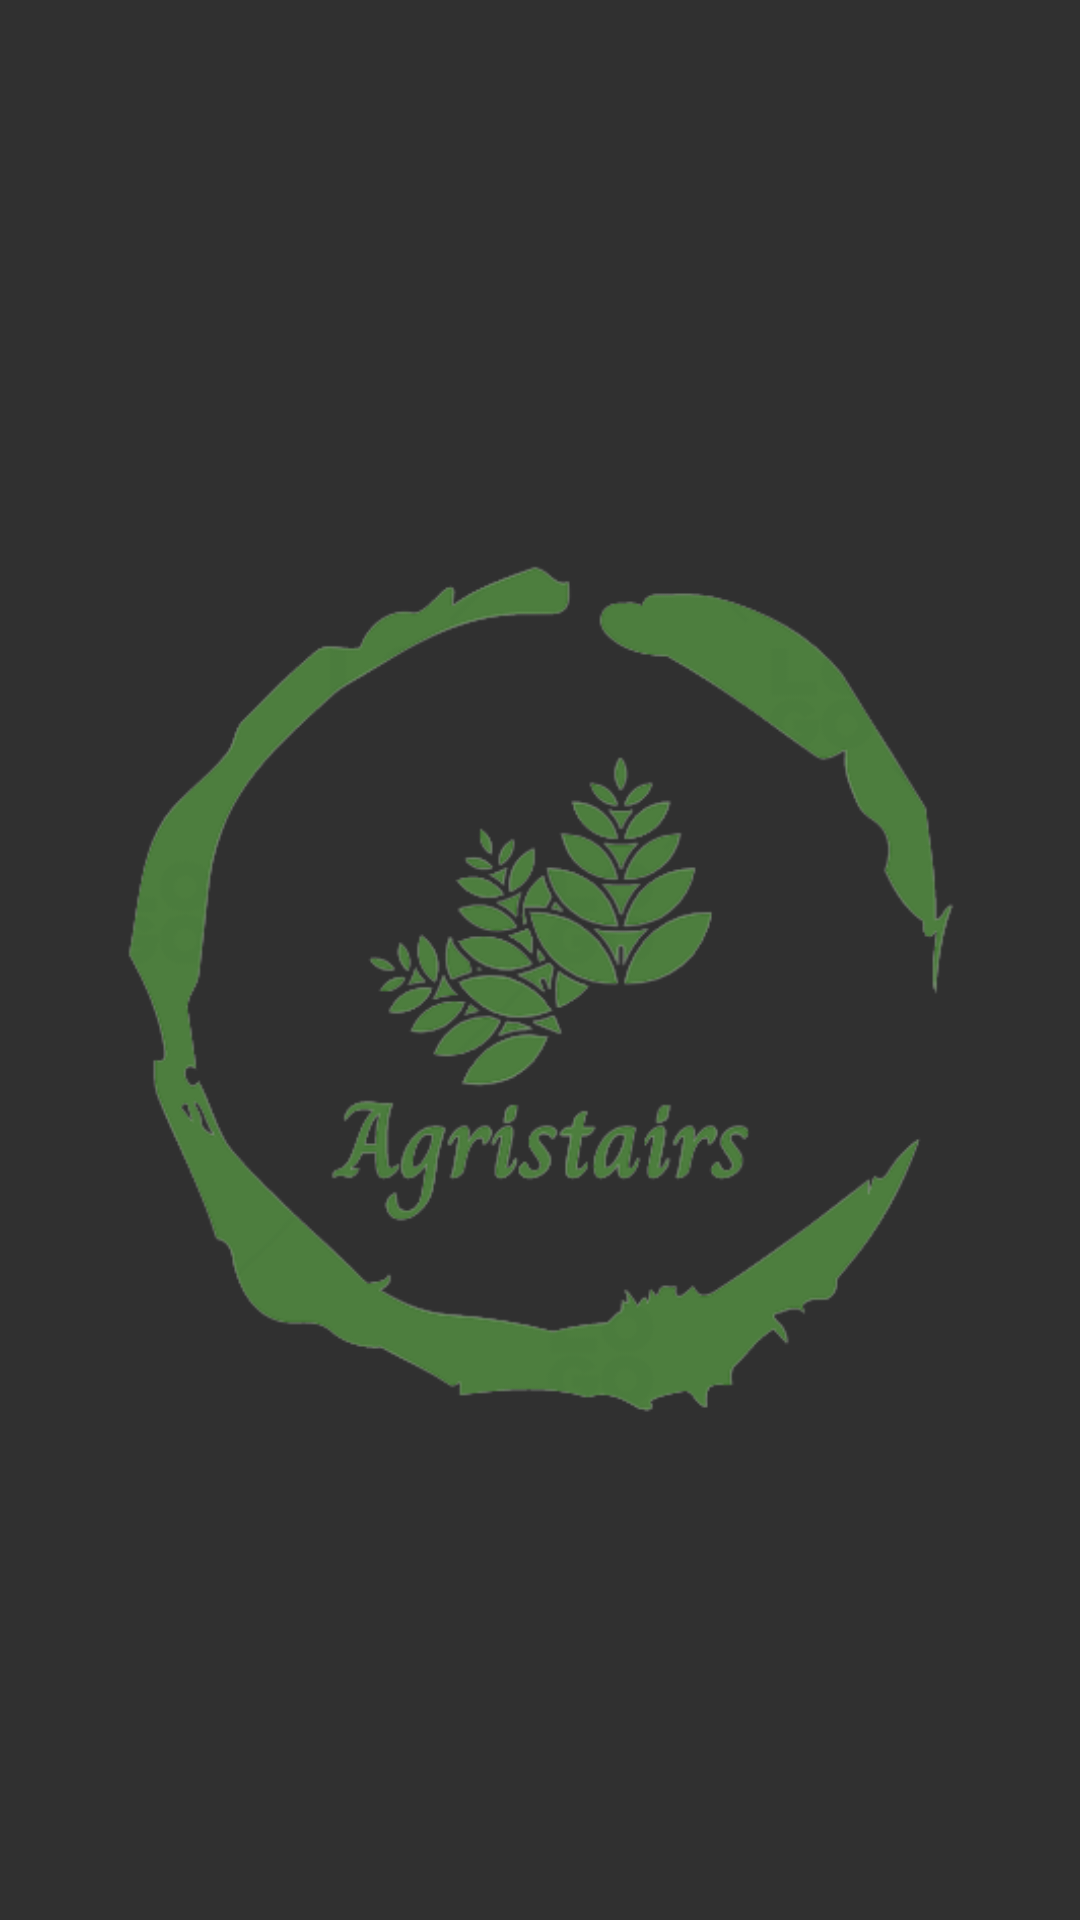

Write the Android layout XML for this screen, with the resource values it uses.
<!-- AndroidManifest.xml: application theme Theme.Design.NoActionBar -->
<!-- res/layout/headerfile.xml -->
<?xml version="1.0" encoding="utf-8"?>
<LinearLayout
    xmlns:android="http://schemas.android.com/apk/res/android"
    android:layout_width="match_parent"
    android:layout_height="180dp"
    android:orientation="vertical"
    android:gravity="center"

    android:padding="20dp">

    <ImageView
        android:layout_width="match_parent"
        android:layout_height="wrap_content"
        android:layout_marginTop="30dp"
        android:src="@drawable/agristairslogo" />

</LinearLayout>
<!-- resources referenced by this layout -->
<resources>
  <!-- drawable agristairslogo: png bitmap (drawable, 71300 bytes) -->
</resources>
